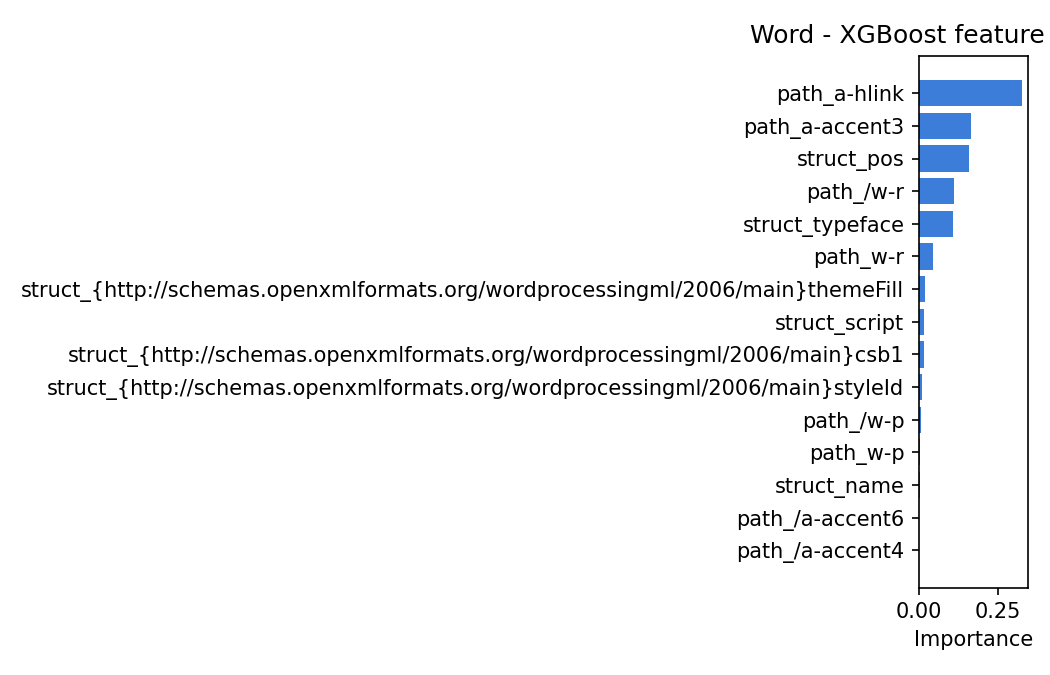

Data behind this chart, as committed beside it:
feature, importance
path_a-hlink, 0.3289
path_a-accent3, 0.1657
struct_pos, 0.1603
path_/w-r, 0.1123
struct_typeface, 0.1088
path_w-r, 0.04539
struct_{http://schemas.openxmlformats.or…, 0.01969
struct_script, 0.01764
struct_{http://schemas.openxmlformats.or…, 0.01494
struct_{http://schemas.openxmlformats.or…, 0.01093
path_/w-p, 0.006796
path_w-p, 0.004958
struct_name, 0.003678
path_/a-accent6, 0.0
path_/a-accent4, 0.0
path_a-lt1, 0.0
path_a-ln, 0.0
path_a-alpha, 0.0
struct_ang, 0.0
path_a-solidFill, 0.0
struct_Extension, 0.0
path_a-accent1, 0.0
path_/a-dk1, 0.0
path_a-themeElements, 0.0
struct_w, 0.0
struct_dist, 0.0
path_/a-effectLst, 0.0
path_a-lt2, 0.0
path_/a-outerShdw, 0.0
path_a-dk1, 0.0
path_a-sysClr, 0.0
path_a-accent4, 0.0
struct_{http://schemas.openxmlformats.or…, 0.0
